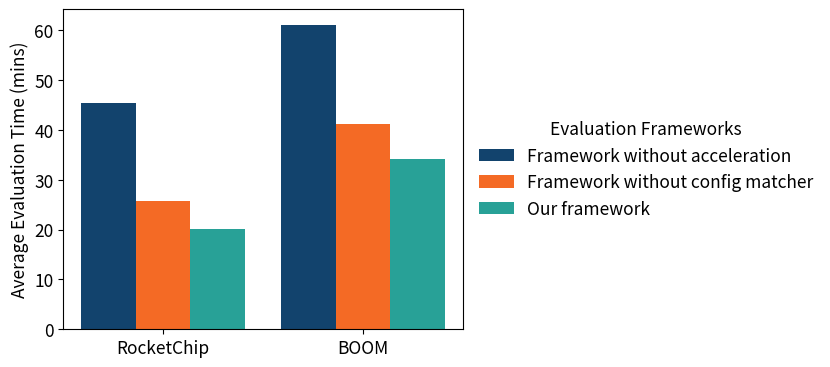

The script that saved this image: (Note: this script raises an exception after producing the figure.)
import matplotlib.pyplot as plt
import numpy as np
import matplotlib
# matplotlib.rcParams['font.family'] = 'Times New Roman'
matplotlib.rcParams['font.size'] = 12.5

frame_work_name = ["Framework without acceleration", "Framework without config matcher", "Our framework"]
avg_rocket_chip_eval = [45.4, 25.7, 20.1]
avg_boom_eval = [61.2, 41.2, 34.1]
x_labels = ['RocketChip', 'BOOM']

# Number of categories (CPU types)
n_categories = 2
# Number of frameworks
n_frameworks = len(frame_work_name)

# Width of each bar
bar_width = 0.15

# Create figure and axis objects with a specific size
fig, ax = plt.subplots(figsize=(8, 4))  # 10 inches wide by 6 inches tall

# Calculating the index for each set of bars
index = np.arange(n_categories) * (n_frameworks * bar_width + 0.1)  # Smaller gap between groups

turq = (40, 161, 151)
darkblue = (18, 67, 109)
dark_pink = (128, 22, 80)
orange = (244, 106, 37)
turq = tuple([i / 255 for i in turq])
darkblue = tuple([i / 255 for i in darkblue])
dark_pink = tuple([i / 255 for i in dark_pink])
orange = tuple([i / 255 for i in orange])
colors = [darkblue, orange, turq, dark_pink]

# Plotting data
for i in range(n_frameworks):
    bar_positions = index + i * bar_width
    ax.bar(bar_positions, [avg_rocket_chip_eval[i], avg_boom_eval[i]], bar_width, label=frame_work_name[i], color=colors[i])

# Adding labels, title, and axes ticks
# ax.set_xlabel('CPU Type')
ax.set_ylabel('Average Evaluation Time (mins)')
# ax.set_title('Comparison of Average Evaluation Times by CPU Type')
ax.set_xticks(index + bar_width * (n_frameworks - 1) / 2)
ax.set_xticklabels(x_labels)

# Adjust the axis to shrink the bar chart area
ax.set_position([0.1, 0.1, 0.5, 0.8])  # [left, bottom, width, height]

# Adding a legend to the right of the plot, making it larger
ax.legend(loc='center left', bbox_to_anchor=(1, 0.1, 0.3, 0.8), title='Evaluation Frameworks', shadow=False, frameon=False)

plt.savefig('../plot_results/Average_Evaluation_Times.pdf')
